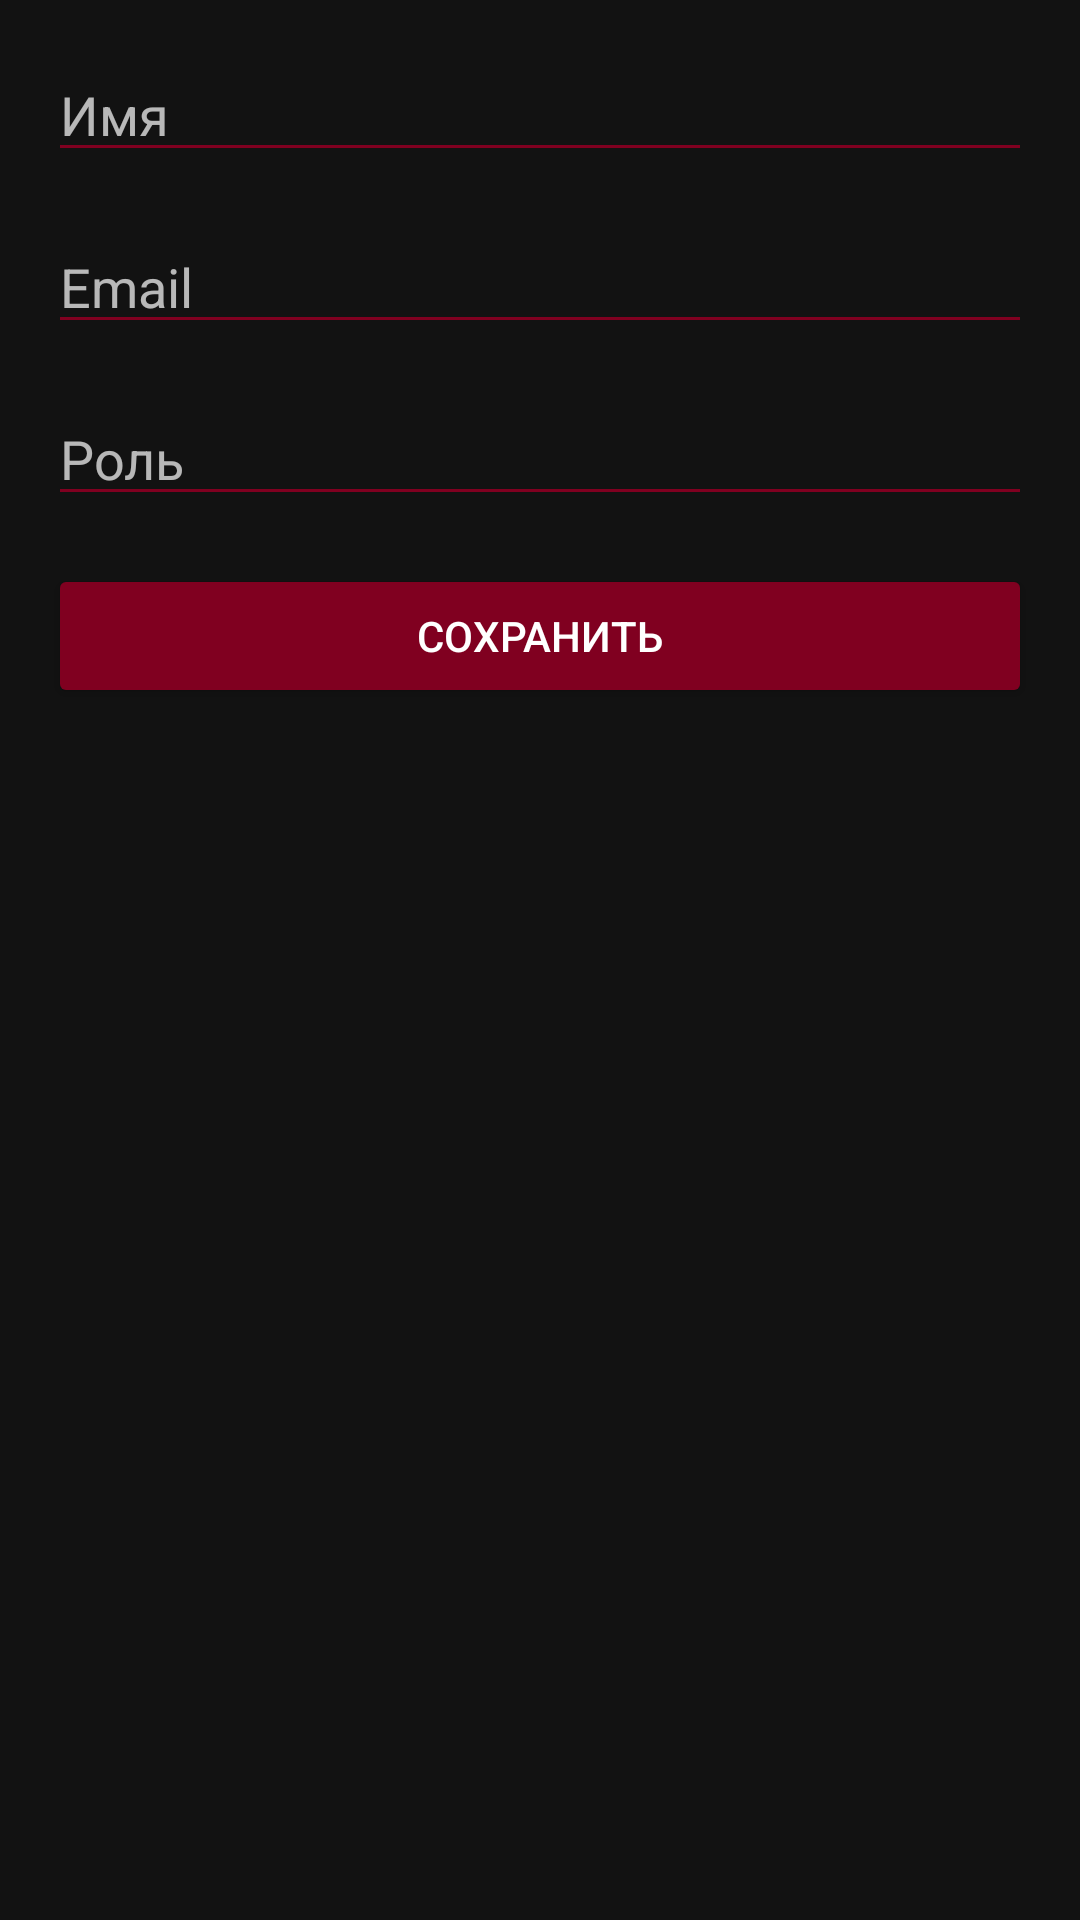

Write the Android layout XML for this screen, with the resource values it uses.
<!-- AndroidManifest.xml: application theme AppTheme -->
<!-- res/layout/dialog_user.xml -->
<?xml version="1.0" encoding="utf-8"?>
<LinearLayout xmlns:android="http://schemas.android.com/apk/res/android"
    android:layout_width="match_parent"
    android:layout_height="wrap_content"
    android:orientation="vertical"
    android:padding="16dp"
    android:background="@color/background_dark">

    <EditText
        android:id="@+id/editTextName"
        android:layout_width="match_parent"
        android:layout_height="wrap_content"
        android:hint="Имя"
        android:inputType="text"
        android:layout_marginBottom="16dp"
        android:textColorHint="@color/text_light_secondary"
        android:textColor="@color/text_light"
        android:backgroundTint="@color/burgundy_primary"/>

    <EditText
        android:id="@+id/editTextEmail"
        android:layout_width="match_parent"
        android:layout_height="wrap_content"
        android:hint="Email"
        android:inputType="textEmailAddress"
        android:layout_marginBottom="16dp"
        android:textColorHint="@color/text_light_secondary"
        android:textColor="@color/text_light"
        android:backgroundTint="@color/burgundy_primary"/>

    <EditText
        android:id="@+id/editTextRole"
        android:layout_width="match_parent"
        android:layout_height="wrap_content"
        android:hint="Роль"
        android:inputType="text"
        android:layout_marginBottom="16dp"
        android:textColorHint="@color/text_light_secondary"
        android:textColor="@color/text_light"
        android:backgroundTint="@color/burgundy_primary"/>

    <Button
        android:id="@+id/buttonSave"
        android:layout_width="match_parent"
        android:layout_height="wrap_content"
        android:text="Сохранить"
        android:backgroundTint="@color/burgundy_primary"
        android:textColor="@color/text_light"/>
</LinearLayout>
<!-- resources referenced by this layout -->
<resources>
  <color name="background_dark">#121212</color>
  <color name="burgundy_primary">#800020</color>
  <color name="text_light">#FFFFFF</color>
  <color name="text_light_secondary">#B3FFFFFF</color>
  <style name="AppTheme" parent="Theme.MaterialComponents.DayNight.DarkActionBar">
          <item name="colorPrimary">@color/burgundy_primary</item>
          <item name="colorPrimaryDark">@color/burgundy_dark</item>
          <item name="colorAccent">@color/burgundy_light</item>
  
          
          <item name="android:windowBackground">@color/background_dark</item>
          <item name="android:textColor">@color/text_light</item>
          <item name="android:textColorPrimary">@color/text_light</item>
          <item name="android:textColorSecondary">@color/text_light_secondary</item>
      </style>
  <color name="burgundy_dark">#500014</color>
  <color name="burgundy_light">#A3002A</color>
</resources>
